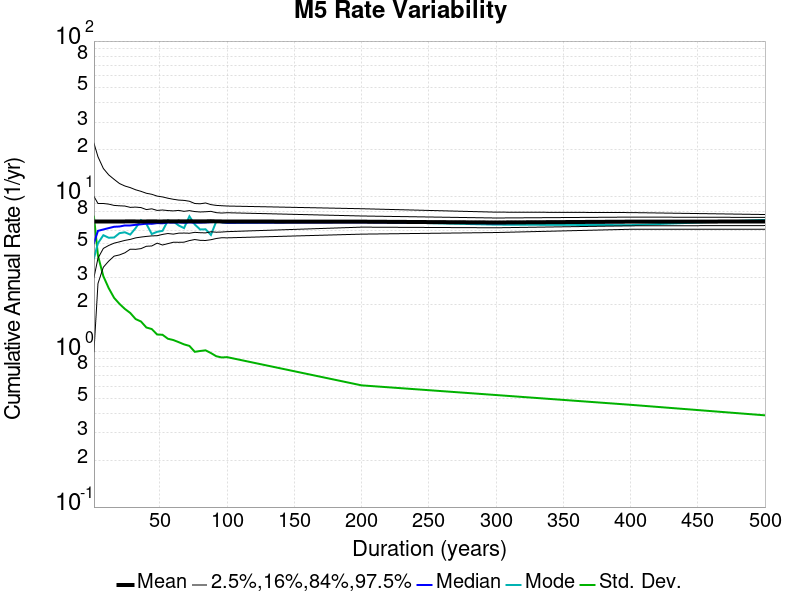

The table this chart was drawn from, first rows:
Duration (years), Mean, Median, Mode, Std. Dev., 2.5 %-ile, 16 %-ile, 84 %-ile, 97.5 %-ile
1.0, 6.891, 5.0, 4.0, 7.407, 1.0, 3.0, 10.0, 22.0
4.0, 6.891, 6.0, 5.0, 4.154, 2.75, 4.0, 9.0, 18.0
8.0, 6.894, 6.125, 5.625, 3.063, 3.5, 4.625, 9.0, 15.12
12.0, 6.894, 6.25, 5.417, 2.564, 3.833, 4.833, 8.917, 13.75
16.0, 6.894, 6.375, 5.438, 2.222, 4.125, 5.0, 8.75, 12.88
20.0, 6.891, 6.4, 5.8, 2.032, 4.2, 5.1, 8.7, 12.1
24.0, 6.899, 6.5, 5.875, 1.886, 4.333, 5.208, 8.667, 11.67
28.0, 6.9, 6.5, 5.679, 1.777, 4.571, 5.286, 8.5, 11.39
32.0, 6.899, 6.562, 6.25, 1.623, 4.562, 5.406, 8.531, 11.03
36.0, 6.899, 6.611, 7.028, 1.565, 4.611, 5.472, 8.472, 10.78
40.0, 6.899, 6.675, 6.65, 1.432, 4.775, 5.525, 8.225, 10.47
44.0, 6.901, 6.659, 5.727, 1.4, 4.795, 5.568, 8.318, 10.32
48.0, 6.899, 6.729, 5.917, 1.291, 5.0, 5.583, 8.125, 10.04
52.0, 6.899, 6.712, 6.0, 1.286, 4.865, 5.692, 8.173, 9.923
56.0, 6.914, 6.786, 6.982, 1.212, 4.964, 5.768, 8.107, 9.732
60.0, 6.899, 6.783, 6.9, 1.189, 5.067, 5.717, 8.067, 9.583
64.0, 6.914, 6.797, 6.5, 1.153, 5.062, 5.797, 8.125, 9.469
68.0, 6.9, 6.765, 6.25, 1.115, 5.074, 5.809, 8.015, 9.426
72.0, 6.918, 6.792, 7.444, 1.09, 5.194, 5.792, 8.097, 9.306
76.0, 6.904, 6.776, 6.592, 0.9987, 5.276, 5.868, 7.987, 9.0
80.0, 6.899, 6.775, 6.125, 1.011, 5.213, 5.838, 7.938, 8.963
84.0, 6.907, 6.798, 6.143, 1.021, 5.202, 5.821, 7.964, 9.071
88.0, 6.926, 6.818, 5.648, 0.9805, 5.261, 5.92, 8.011, 8.852
92.0, 6.904, 6.859, 6.913, 0.9352, 5.359, 5.88, 7.859, 8.75
96.0, 6.899, 6.823, 6.812, 0.9187, 5.417, 5.896, 7.812, 8.708
100.0, 6.891, 6.77, 6.77, 0.9229, 5.41, 5.93, 7.85, 8.67
200.0, 6.877, 6.805, 6.89, 0.6075, 5.715, 6.34, 7.48, 8.33
300.0, 6.791, 6.717, 6.577, 0.5263, 5.853, 6.28, 7.26, 7.917
400.0, 6.877, 6.843, 6.532, 0.4554, 6.143, 6.465, 7.357, 7.867
500.0, 6.891, 6.926, 7.056, 0.3896, 6.148, 6.49, 7.326, 7.644
